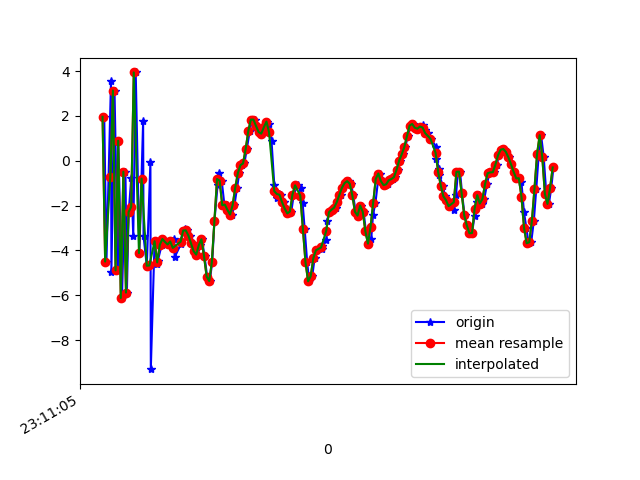

The file beside this chart, header and first rows:
1617837065873, 532709427596376, 1.961957, 2.2511275, -4.89237
1617837065890, 532709446827146, -4.498, 0.9349, 5.416
1617837065925, 532709466057916, 3.56, 2.239, -2.972
1617837065928, 532709485288686, -4.965, 0.8534, 5.134
1617837065952, 532709504519456, 3.135, 2.042, -2.593
1617837065978, 532709523750226, -4.89, 0.5521, 5.835
1617837065981, 532709542980996, 0.8955, 1.323, -4.245
1617837066009, 532709562211766, -6.123, -0.3111, 7.665
1617837066036, 532709581442536, -0.4885, 0.3691, -5.569
1617837066047, 532709600673306, -5.882, -0.2021, 9.526
1617837066061, 532709619904076, -2.291, 0.5551, -8.365
1617837066081, 532709639134846, -0.7527, 1.71, 9.733
1617837066096, 532709658365616, -3.362, 1.486, -7.378
1617837066115, 532709677596386, 3.942, 2.75, 4.687
1617837066143, 532709696827156, -4.118, 1.047, 0.5349
1617837066172, 532709716057926, 1.774, 2.359, -5.645
1617837066175, 532709735288696, -3.364, 1.673, 8.003
1617837066200, 532709754519466, -4.684, 1.58, -9.821
1617837066228, 532709773750236, -0.04446, 2.641, 4.274
1617837066231, 532709792981006, -9.299, 0.5904, -1.588
1617837066260, 532709812211776, -3.59, 2.338, -7.245
1617837066281, 532709831442546, -4.592, 2.813, -0.8728
1617837066284, 532709850673316, -4.479, 3.296, -2.295
1617837066315, 532709869904086, -3.747, 3.531, -2.062
1617837066323, 532709889134856, -3.491, 3.718, -1.885
1617837066347, 532709908365626, -3.622, 3.93, -1.896
1617837066378, 532709927596396, -3.736, 4.168, -1.915
1617837066394, 532709946827166, -3.6, 4.403, -1.983
1617837066410, 532709966057936, -3.475, 4.584, -1.916
1617837066414, 532709985288706, -4.306, 5.032, -1.776
1617837066464, 532710004519476, -3.694, 4.765, -1.838
1617837066466, 532710023750246, -3.529, 4.894, -1.797
1617837066480, 532710042981016, -3.186, 5.013, -1.695
1617837066495, 532710062211786, -3.039, 5.009, -1.59
1617837066511, 532710081442556, -3.106, 5.188, -1.65
1617837066535, 532710100673326, -3.337, 5.377, -1.833
1617837066548, 532710119904096, -3.688, 5.327, -1.971
1617837066569, 532710139134866, -4.036, 5.175, -2.026
1617837066588, 532710158365636, -4.185, 5.047, -1.864
1617837066609, 532710177596406, -3.768, 5.083, -1.69
1617837066624, 532710196827176, -3.503, 4.891, -1.459
1617837066644, 532710216057946, -4.251, 4.289, -1.554
1617837066664, 532710235288716, -5.165, 3.862, -1.72
1617837066684, 532710254519486, -5.368, 3.579, -1.866
1617837066703, 532710273879151, -4.529, 3.34, -1.581
1617837066720, 532710293109921, -2.702, 2.808, -0.8922
1617837066744, 532710312340691, -1.103, 2.302, -0.1469
1617837066758, 532710331571461, -0.5258, 1.95, 0.2678
1617837066776, 532710350802231, -0.8875, 1.468, 0.4656
1617837066797, 532710370033001, -1.985, 2.117, 0.7106
1617837066818, 532710389263771, -1.955, 1.044, 0.67
1617837066834, 532710408494541, -2.191, 0.4654, 0.434
1617837066855, 532710427725311, -2.399, 0.3709, 0.2017
1617837066874, 532710446956081, -1.977, 0.3097, 0.17
1617837066894, 532710466186851, -1.197, -0.06443, 0.6219
1617837066911, 532710485417621, -0.5498, -0.6196, 1.191
1617837066932, 532710504648391, -0.1949, -1.208, 1.627
1617837066950, 532710523879161, -0.119, -1.96, 1.847
1617837066969, 532710543109931, 0.5236, -2.614, 2.186
1617837066991, 532710562340701, 1.318, -3.082, 2.485
1617837067009, 532710581571471, 1.839, -3.319, 2.555
... 121 more rows
